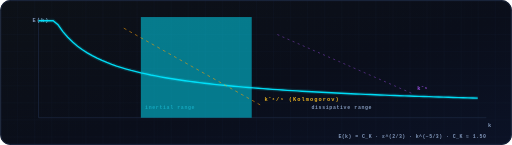
t = 0.00 s
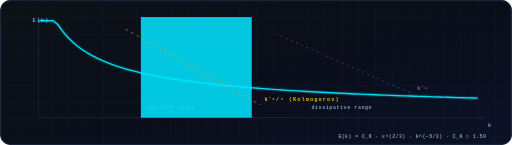
t = 2.73 s
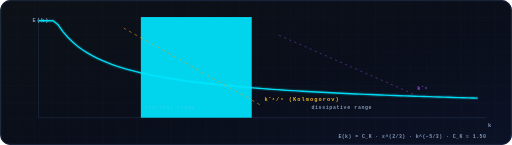
t = 5.46 s
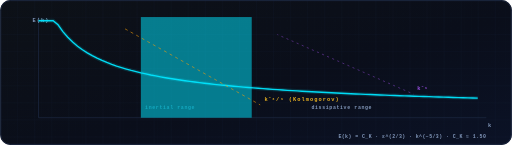
t = 8.19 s

The animated SVG that drew these frames (rendered in a browser with its animation timeline set to each time). Animation: 13 CSS @keyframes rules; frames cover the first 8.19 s, repeats indefinitely.

<svg xmlns="http://www.w3.org/2000/svg" width="1200" height="340" viewBox="0 0 1200 340" role="img" aria-label="energy spectrum with Kolmogorov and dissipation slopes">
<defs>

<linearGradient id="bgG" x1="0" y1="0" x2="1" y2="1">
  <stop offset="0" stop-color="#0D1117"/><stop offset=".55" stop-color="#0A0E1A"/><stop offset="1" stop-color="#0B1226"/>
</linearGradient>
<linearGradient id="cyA" x1="0" y1="0" x2="1" y2="0">
  <stop offset="0" stop-color="#00E5FF"/><stop offset="1" stop-color="#A855F7"/>
</linearGradient>
<linearGradient id="cyAm" x1="0" y1="0" x2="1" y2="0">
  <stop offset="0" stop-color="#00E5FF"/><stop offset="1" stop-color="#F59E0B"/>
</linearGradient>
<linearGradient id="amG" x1="0" y1="0" x2="0" y2="1">
  <stop offset="0" stop-color="#FBBF24"/><stop offset="1" stop-color="#F59E0B"/>
</linearGradient>
<radialGradient id="glowC" cx=".5" cy=".5" r=".5">
  <stop offset="0" stop-color="#00E5FF" stop-opacity=".5"/><stop offset="1" stop-color="#00E5FF" stop-opacity="0"/>
</radialGradient>
<radialGradient id="glowA" cx=".5" cy=".5" r=".5">
  <stop offset="0" stop-color="#F59E0B" stop-opacity=".45"/><stop offset="1" stop-color="#F59E0B" stop-opacity="0"/>
</radialGradient>
<radialGradient id="glowV" cx=".5" cy=".5" r=".5">
  <stop offset="0" stop-color="#A855F7" stop-opacity=".4"/><stop offset="1" stop-color="#A855F7" stop-opacity="0"/>
</radialGradient>
<pattern id="bpGrid" width="40" height="40" patternUnits="userSpaceOnUse">
  <path d="M40 0H0V40" fill="none" stroke="#16233F" stroke-width="1"/>
</pattern>
<pattern id="bpGridFine" width="16" height="16" patternUnits="userSpaceOnUse">
  <path d="M16 0H0V16" fill="none" stroke="#16233F" stroke-width=".5" opacity=".6"/>
</pattern>
<filter id="soft" x="-60%" y="-60%" width="220%" height="220%">
  <feGaussianBlur stdDeviation="3"/>
</filter>
<filter id="soft8" x="-80%" y="-80%" width="260%" height="260%">
  <feGaussianBlur stdDeviation="8"/>
</filter>
<filter id="soft16" x="-120%" y="-120%" width="340%" height="340%">
  <feGaussianBlur stdDeviation="16"/>
</filter>

</defs>
<style>
.flow  { animation: dashflow var(--fd,7s) linear infinite; }
.flowr { animation: dashflowr var(--fd,7s) linear infinite; }
.comet { animation: comet var(--fd,6s) linear infinite; }
.spin  { animation: spin360 var(--fd,26s) linear infinite; transform-box: fill-box; transform-origin: center; }
.spinr { animation: spinrev var(--fd,26s) linear infinite; transform-box: fill-box; transform-origin: center; }
.pulse { animation: pulseop var(--fd,3.2s) ease-in-out infinite; }
.breathe { animation: breathe var(--fd,4.2s) ease-in-out infinite; }
.glow  { animation: glowpulse var(--fd,3.6s) ease-in-out infinite; }
.floaty{ animation: floaty var(--fd,5.5s) ease-in-out infinite; transform-box: fill-box; transform-origin: center; }
.driftx{ animation: driftx var(--fd,6s) ease-in-out infinite; transform-box: fill-box; transform-origin: center; }
.flicker { animation: flicker var(--fd,2.6s) ease-in-out infinite; }
.blink { animation: blinkop var(--fd,1.8s) steps(2,end) infinite; }
@keyframes dashflow  { to { stroke-dashoffset: -640; } }
@keyframes dashflowr { to { stroke-dashoffset: 640; } }
@keyframes spin360 { to { transform: rotate(360deg); } }
@keyframes spinrev { to { transform: rotate(-360deg); } }
@keyframes pulseop { 0%,100% { opacity: .18; } 50% { opacity: 1; } }
@keyframes breathe { 0%,100% { opacity: .5; } 50% { opacity: 1; } }
@keyframes glowpulse { 0%,100% { opacity: .3; } 50% { opacity: .9; } }
@keyframes floaty { 0%,100% { transform: translateY(0); } 50% { transform: translateY(-7px); } }
@keyframes driftx { 0%,100% { transform: translateX(0); } 50% { transform: translateX(10px); } }
@keyframes flicker { 0%,100% { opacity: .82; } 42% { opacity: .95; } 55% { opacity: .68; } 70% { opacity: .9; } }
@keyframes blinkop { 0%,49% { opacity: 1; } 50%,100% { opacity: .15; } }
@keyframes comet { 0% { stroke-dashoffset: var(--c0,1040); } 100% { stroke-dashoffset: var(--c1,-1000); } }
@keyframes drawline { to { stroke-dashoffset: 0; } }
</style>
<rect width="1200" height="340" rx="24" fill="url(#bgG)"/>
<g clip-path="none" opacity=".55"><rect width="1200" height="340" rx="24" fill="url(#bpGrid)"/></g>
<g opacity=".28"><rect width="1200" height="340" rx="24" fill="url(#bpGridFine)"/></g>
<rect x="1.5" y="1.5" width="1197" height="337" rx="22.5" fill="none" stroke="#1E2A44" stroke-width="2"/>
<path d="M 90 40 V 276 H 1140" fill="none" stroke="#1E2A44" stroke-width="1.6"/>
<text x="76" y="52" font-family="'JetBrains Mono','Cascadia Code','Fira Code',Consolas,Menlo,monospace" font-size="12.5" fill="#8CA3C7" text-anchor="start" letter-spacing="2.5" opacity="0.92" font-weight="600" >E(k)</text><text x="1144" y="298" font-family="'JetBrains Mono','Cascadia Code','Fira Code',Consolas,Menlo,monospace" font-size="12.5" fill="#8CA3C7" text-anchor="start" letter-spacing="2.5" opacity="0.92" font-weight="600" >k</text><rect x="330" y="40" width="260" height="236" fill="#00E5FF" opacity=".06" class="breathe" style="--fd:4s"/>
<path d="M 90.0 48.6 L 101.4 48.6 L 112.9 48.6 L 124.3 48.6 L 135.8 58.0 L 147.2 74.1 L 158.7 87.4 L 170.1 98.7 L 181.6 108.3 L 193.0 116.7 L 204.4 124.0 L 215.9 130.6 L 227.3 136.4 L 238.8 141.7 L 250.2 146.5 L 261.7 150.9 L 273.1 154.9 L 284.6 158.5 L 296.0 161.9 L 307.4 165.1 L 318.9 168.0 L 330.3 170.8 L 341.8 173.3 L 353.2 175.8 L 364.7 178.0 L 376.1 180.2 L 387.6 182.2 L 399.0 184.1 L 410.4 185.9 L 421.9 187.6 L 433.3 189.3 L 444.8 190.8 L 456.2 192.3 L 467.7 193.7 L 479.1 195.1 L 490.6 196.4 L 502.0 197.7 L 513.4 198.9 L 524.9 200.0 L 536.3 201.1 L 547.8 202.2 L 559.2 203.2 L 570.7 204.2 L 582.1 205.2 L 593.6 206.1 L 605.0 207.0 L 616.4 207.9 L 627.9 208.7 L 639.3 209.5 L 650.8 210.3 L 662.2 211.1 L 673.7 211.8 L 685.1 212.5 L 696.6 213.2 L 708.0 213.9 L 719.4 214.6 L 730.9 215.2 L 742.3 215.8 L 753.8 216.4 L 765.2 217.0 L 776.7 217.6 L 788.1 218.2 L 799.6 218.7 L 811.0 219.3 L 822.4 219.8 L 833.9 220.3 L 845.3 220.8 L 856.8 221.3 L 868.2 221.7 L 879.7 222.2 L 891.1 222.7 L 902.6 223.1 L 914.0 223.5 L 925.4 224.0 L 936.9 224.4 L 948.3 224.8 L 959.8 225.2 L 971.2 225.6 L 982.7 226.0 L 994.1 226.3 L 1005.6 226.7 L 1017.0 227.1 L 1028.4 227.4 L 1039.9 227.8 L 1051.3 228.1 L 1062.8 228.5 L 1074.2 228.8 L 1085.7 229.1 L 1097.1 229.4 L 1108.6 229.7 L 1120.0 230.0 " fill="none" stroke="#00E5FF" stroke-width="3.2" opacity=".95"/>
<path d="M 90.0 48.6 L 101.4 48.6 L 112.9 48.6 L 124.3 48.6 L 135.8 58.0 L 147.2 74.1 L 158.7 87.4 L 170.1 98.7 L 181.6 108.3 L 193.0 116.7 L 204.4 124.0 L 215.9 130.6 L 227.3 136.4 L 238.8 141.7 L 250.2 146.5 L 261.7 150.9 L 273.1 154.9 L 284.6 158.5 L 296.0 161.9 L 307.4 165.1 L 318.9 168.0 L 330.3 170.8 L 341.8 173.3 L 353.2 175.8 L 364.7 178.0 L 376.1 180.2 L 387.6 182.2 L 399.0 184.1 L 410.4 185.9 L 421.9 187.6 L 433.3 189.3 L 444.8 190.8 L 456.2 192.3 L 467.7 193.7 L 479.1 195.1 L 490.6 196.4 L 502.0 197.7 L 513.4 198.9 L 524.9 200.0 L 536.3 201.1 L 547.8 202.2 L 559.2 203.2 L 570.7 204.2 L 582.1 205.2 L 593.6 206.1 L 605.0 207.0 L 616.4 207.9 L 627.9 208.7 L 639.3 209.5 L 650.8 210.3 L 662.2 211.1 L 673.7 211.8 L 685.1 212.5 L 696.6 213.2 L 708.0 213.9 L 719.4 214.6 L 730.9 215.2 L 742.3 215.8 L 753.8 216.4 L 765.2 217.0 L 776.7 217.6 L 788.1 218.2 L 799.6 218.7 L 811.0 219.3 L 822.4 219.8 L 833.9 220.3 L 845.3 220.8 L 856.8 221.3 L 868.2 221.7 L 879.7 222.2 L 891.1 222.7 L 902.6 223.1 L 914.0 223.5 L 925.4 224.0 L 936.9 224.4 L 948.3 224.8 L 959.8 225.2 L 971.2 225.6 L 982.7 226.0 L 994.1 226.3 L 1005.6 226.7 L 1017.0 227.1 L 1028.4 227.4 L 1039.9 227.8 L 1051.3 228.1 L 1062.8 228.5 L 1074.2 228.8 L 1085.7 229.1 L 1097.1 229.4 L 1108.6 229.7 L 1120.0 230.0 " fill="none" stroke="#00E5FF" stroke-width="9" opacity=".14"/>
<path d="M 290 66 L 610 246" stroke="#F59E0B" stroke-width="1.8" stroke-dasharray="7 8" opacity=".75" class="flow" style="--fd:5s"/>
<text x="620" y="236" font-family="'JetBrains Mono','Cascadia Code','Fira Code',Consolas,Menlo,monospace" font-size="12.5" fill="#FBBF24" text-anchor="start" letter-spacing="2.5" opacity="0.92" font-weight="600" >k⁻⁵/³  (Kolmogorov)</text><path d="M 650 81 L 970 221" stroke="#A855F7" stroke-width="1.6" stroke-dasharray="5 8" opacity=".6" class="flow" style="--fd:6.5s"/>
<text x="978" y="212" font-family="'JetBrains Mono','Cascadia Code','Fira Code',Consolas,Menlo,monospace" font-size="12.5" fill="#A855F7" text-anchor="start" letter-spacing="2.5" opacity="0.92" font-weight="600" >k⁻³</text><text x="340" y="256" font-family="'JetBrains Mono','Cascadia Code','Fira Code',Consolas,Menlo,monospace" font-size="11.5" fill="#22D3EE" text-anchor="start" letter-spacing="1.5" opacity="0.92" font-weight="600" class="breathe" style="--fd:4s">inertial range</text><text x="730" y="256" font-family="'JetBrains Mono','Cascadia Code','Fira Code',Consolas,Menlo,monospace" font-size="11.5" fill="#8CA3C7" text-anchor="start" letter-spacing="1.5" opacity="0.92" font-weight="600" >dissipative range</text><text x="1140" y="324" font-family="'JetBrains Mono','Cascadia Code','Fira Code',Consolas,Menlo,monospace" font-size="11.5" fill="#8CA3C7" text-anchor="end" letter-spacing="1" opacity="0.92" font-weight="600" >E(k) = C_K · ε^(2/3) · k^(−5/3) · C_K ≈ 1.50</text>
</svg>
